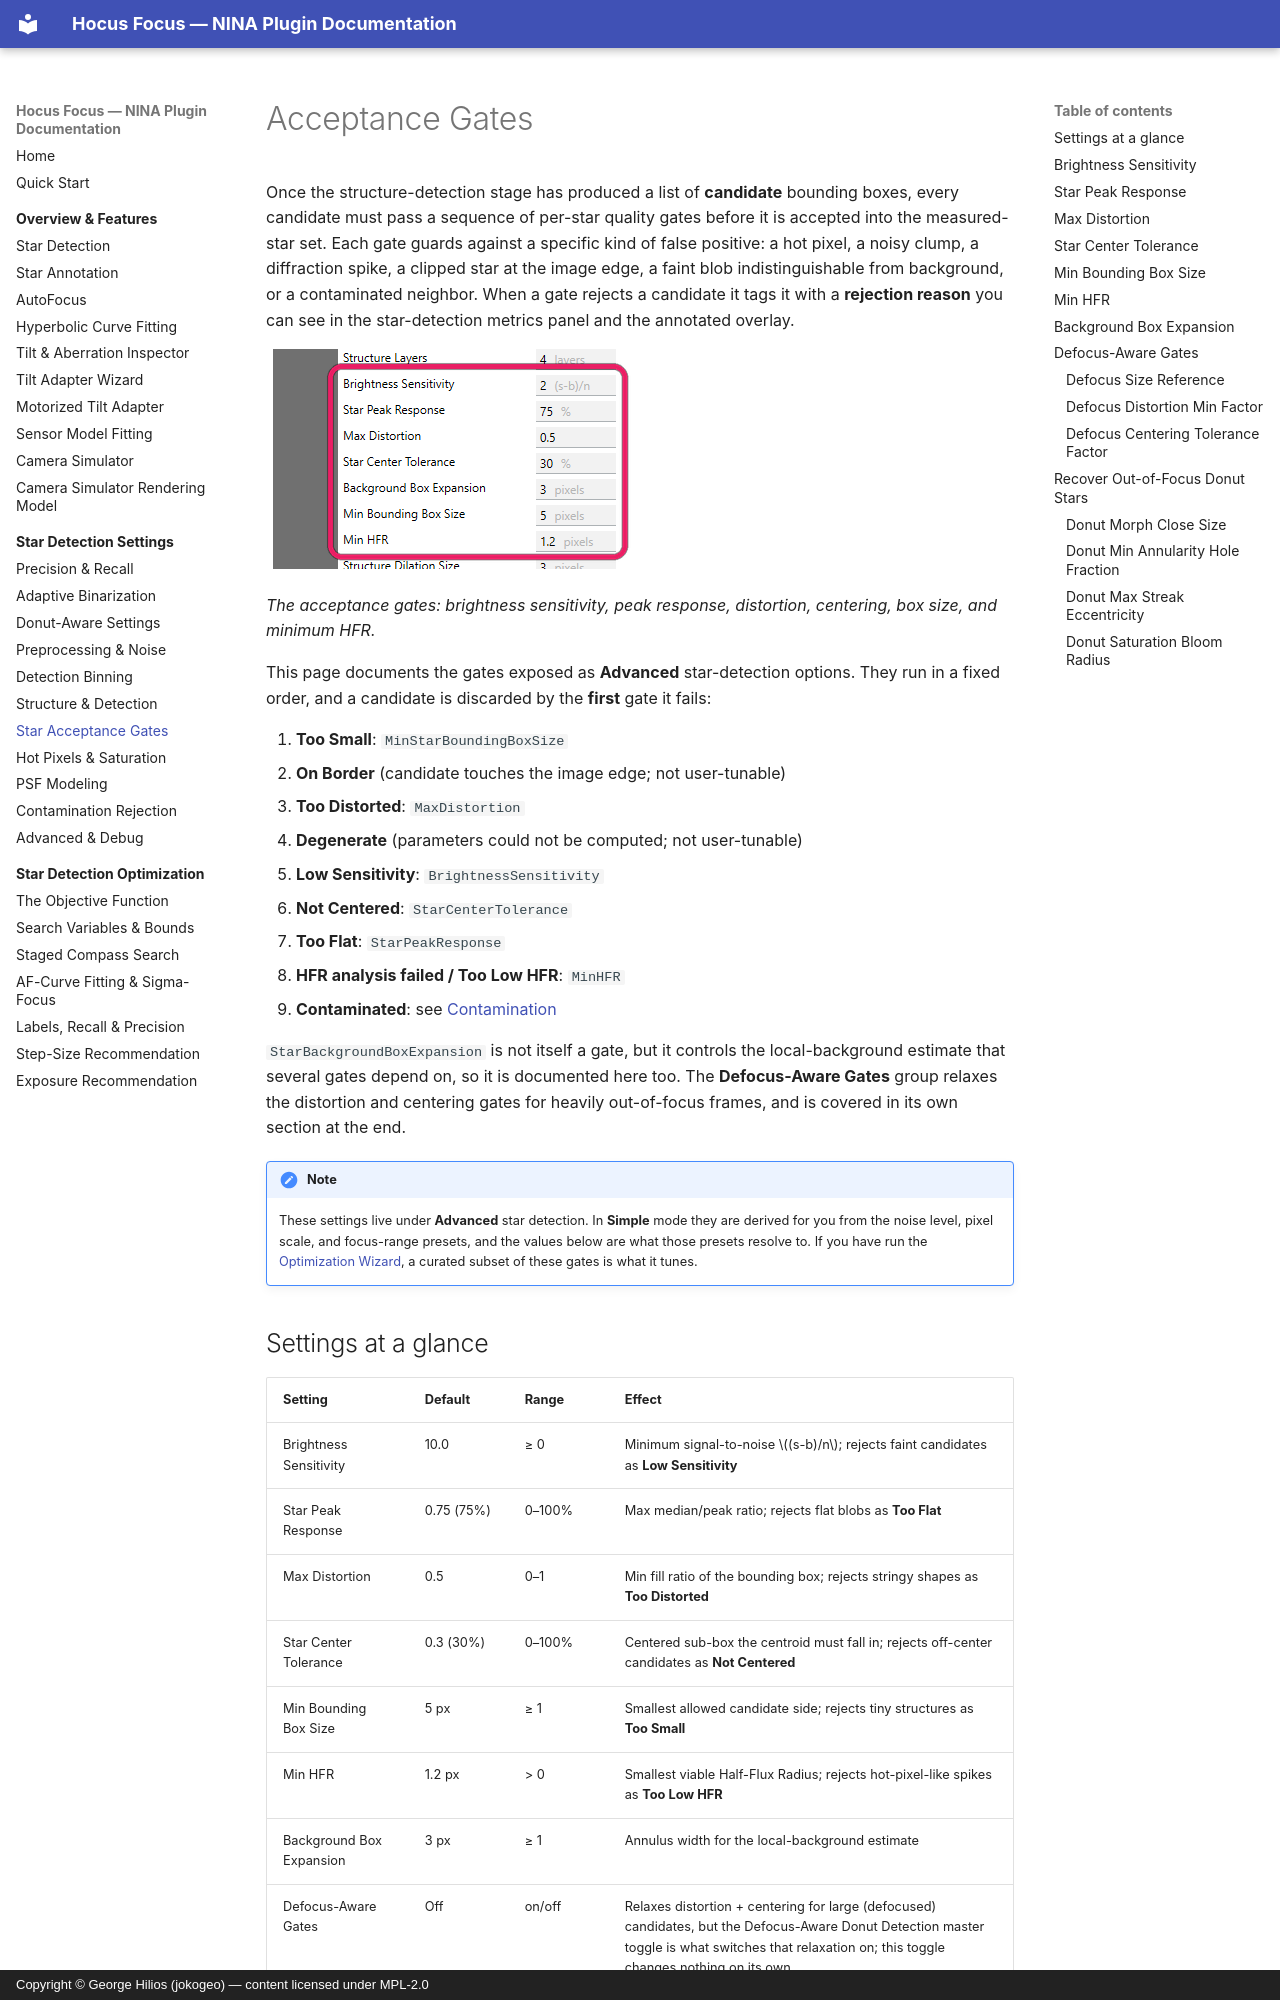

repository: ghilios/joko.nina.plugins · page: settings/acceptance-gates/index.html · generator: mkdocs · copyright: Copyright © George Hilios (jokogeo) — content licensed under MPL-2.0

# Acceptance Gates

Once the structure-detection stage has produced a list of **candidate** bounding boxes, every candidate must pass a sequence of per-star quality gates before it is accepted into the measured-star set. Each gate guards against a specific kind of false positive: a hot pixel, a noisy clump, a diffraction spike, a clipped star at the image edge, a faint blob indistinguishable from background, or a contaminated neighbor. When a gate rejects a candidate it tags it with a **rejection reason** you can see in the star-detection metrics panel and the annotated overlay.

![The per-star acceptance gate settings highlighted in the advanced Star Detector list](../assets/screenshots/advanced-acceptance-gates.png){ width=375 }

*The acceptance gates: brightness sensitivity, peak response, distortion, centering, box size, and minimum HFR.*

This page documents the gates exposed as **Advanced** star-detection options. They run in a fixed order, and a candidate is discarded by the **first** gate it fails:

1. **Too Small**: `MinStarBoundingBoxSize`
2. **On Border** (candidate touches the image edge; not user-tunable)
3. **Too Distorted**: `MaxDistortion`
4. **Degenerate** (parameters could not be computed; not user-tunable)
5. **Low Sensitivity**: `BrightnessSensitivity`
6. **Not Centered**: `StarCenterTolerance`
7. **Too Flat**: `StarPeakResponse`
8. **HFR analysis failed / Too Low HFR**: `MinHFR`
9. **Contaminated**: see [Contamination](contamination.md)

`StarBackgroundBoxExpansion` is not itself a gate, but it controls the local-background estimate that several gates depend on, so it is documented here too. The **Defocus-Aware Gates** group relaxes the distortion and centering gates for heavily out-of-focus frames, and is covered in its own section at the end.

!!! note
    These settings live under **Advanced** star detection. In **Simple** mode they are derived for you from the noise level, pixel scale, and focus-range presets, and the values below are what those presets resolve to. If you have run the [Optimization Wizard](../optimization/index.md), a curated subset of these gates is what it tunes.

## Settings at a glance

| Setting | Default | Range | Effect |
|---|---|---|---|
| Brightness Sensitivity | 10.0 | ≥ 0 | Minimum signal-to-noise \((s-b)/n\); rejects faint candidates as **Low Sensitivity** |
| Star Peak Response | 0.75 (75%) | 0–100% | Max median/peak ratio; rejects flat blobs as **Too Flat** |
| Max Distortion | 0.5 | 0–1 | Min fill ratio of the bounding box; rejects stringy shapes as **Too Distorted** |
| Star Center Tolerance | 0.3 (30%) | 0–100% | Centered sub-box the centroid must fall in; rejects off-center candidates as **Not Centered** |
| Min Bounding Box Size | 5 px | ≥ 1 | Smallest allowed candidate side; rejects tiny structures as **Too Small** |
| Min HFR | 1.2 px | > 0 | Smallest viable Half-Flux Radius; rejects hot-pixel-like spikes as **Too Low HFR** |
| Background Box Expansion | 3 px | ≥ 1 | Annulus width for the local-background estimate |
| Defocus-Aware Gates | Off | on/off | Relaxes distortion + centering for large (defocused) candidates, but the Defocus-Aware Donut Detection master toggle is what switches that relaxation on; this toggle changes nothing on its own |
| Defocus Size Reference | 30 px | 1–1000 | Size at/below which strict thresholds still apply |
| Defocus Distortion Min Factor | 0.25 | 0.01–1 | Most permissive distortion multiplier for huge donuts |
| Defocus Centering Tolerance Factor | 2.0 | 1–10 | Most permissive centering multiplier for huge donuts |

---
